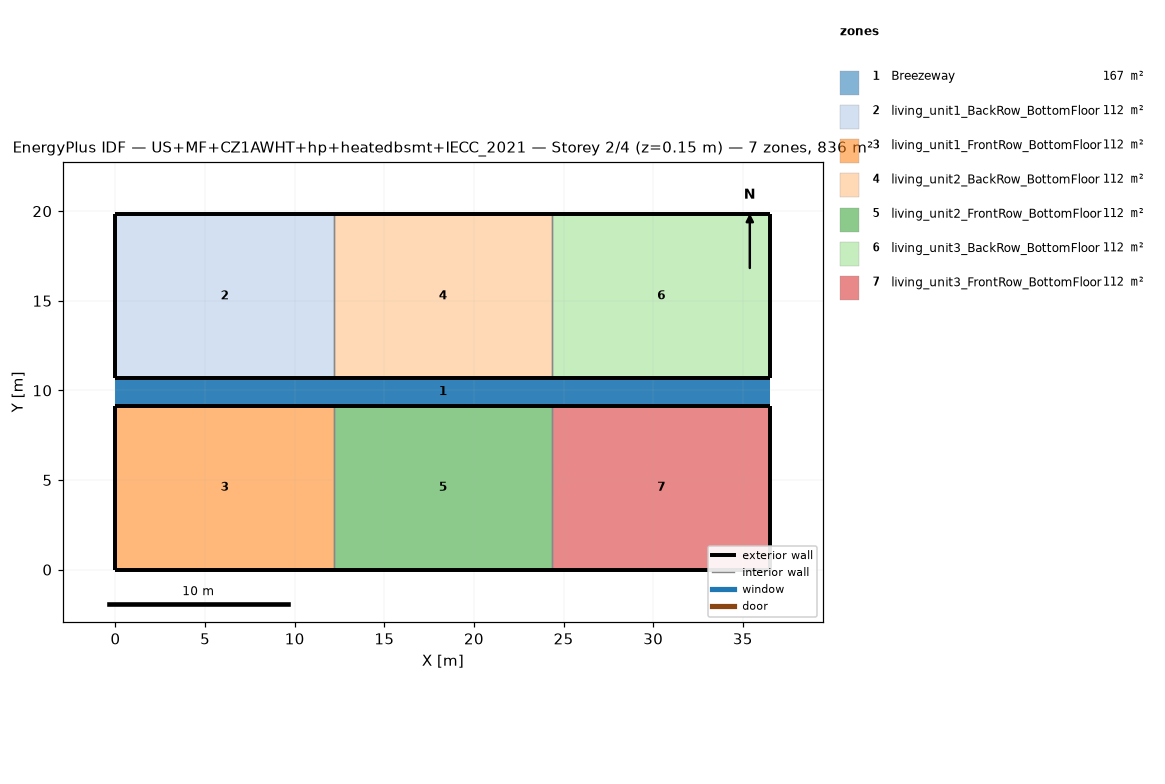
=== STOREY PLAN SPEC (per zone: floor XY polygon, exterior-wall plan segments, windows/doors) ===
zone 1: Breezeway  (167.0 m²)
  floor: (36.54, 9.16) (0.00, 9.16) (0.00, 10.68) (36.54, 10.68)
  floor: (36.54, 9.16) (0.00, 9.16) (0.00, 10.68) (36.54, 10.68)
  floor: (36.54, 9.16) (0.00, 9.16) (0.00, 10.68) (36.54, 10.68)
zone 2: living_unit1_BackRow_BottomFloor  (111.5 m²)
  floor: (12.18, 10.68) (0.00, 10.68) (0.00, 19.84) (12.18, 19.84)
  exterior wall: (0.00, 10.68) – (12.18, 10.68)  [12.2 m]
  exterior wall: (12.18, 19.84) – (0.00, 19.84)  [12.2 m]
  exterior wall: (0.00, 19.84) – (0.00, 10.68)  [9.2 m]
  interior walls: 1
zone 3: living_unit1_FrontRow_BottomFloor  (111.5 m²)
  floor: (12.18, 0.00) (0.00, 0.00) (0.00, 9.16) (12.18, 9.16)
  exterior wall: (0.00, 0.00) – (12.18, 0.00)  [12.2 m]
  exterior wall: (12.18, 9.16) – (0.00, 9.16)  [12.2 m]
  exterior wall: (0.00, 9.16) – (0.00, 0.00)  [9.2 m]
  interior walls: 1
zone 4: living_unit2_BackRow_BottomFloor  (111.5 m²)
  floor: (24.36, 10.68) (12.18, 10.68) (12.18, 19.84) (24.36, 19.84)
  exterior wall: (12.18, 10.68) – (24.36, 10.68)  [12.2 m]
  exterior wall: (24.36, 19.84) – (12.18, 19.84)  [12.2 m]
  interior walls: 2
zone 5: living_unit2_FrontRow_BottomFloor  (111.5 m²)
  floor: (24.36, 0.00) (12.18, 0.00) (12.18, 9.16) (24.36, 9.16)
  exterior wall: (12.18, 0.00) – (24.36, 0.00)  [12.2 m]
  exterior wall: (24.36, 9.16) – (12.18, 9.16)  [12.2 m]
  interior walls: 2
zone 6: living_unit3_BackRow_BottomFloor  (111.5 m²)
  floor: (36.54, 10.68) (24.36, 10.68) (24.36, 19.84) (36.54, 19.84)
  exterior wall: (24.36, 10.68) – (36.54, 10.68)  [12.2 m]
  exterior wall: (36.54, 10.68) – (36.54, 19.84)  [9.2 m]
  exterior wall: (36.54, 19.84) – (24.36, 19.84)  [12.2 m]
  interior walls: 1
zone 7: living_unit3_FrontRow_BottomFloor  (111.5 m²)
  floor: (36.54, 0.00) (24.36, 0.00) (24.36, 9.16) (36.54, 9.16)
  exterior wall: (24.36, 0.00) – (36.54, 0.00)  [12.2 m]
  exterior wall: (36.54, 0.00) – (36.54, 9.16)  [9.2 m]
  exterior wall: (36.54, 9.16) – (24.36, 9.16)  [12.2 m]
  interior walls: 1

=== DERIVED (storey summary) ===
Building: US+MF+CZ1AWHT+hp+heatedbsmt+IECC_2021
Storey: 2 of 4  (floor level z = 0.15 m)
Storey gross floor area: 836.2 m²
Zones on this storey: 7
  - Breezeway: floor 167.0 m²
  - living_unit1_BackRow_BottomFloor: floor 111.5 m²; exterior wall 33.5 m (86.9 m²); WWR 0.0%
  - living_unit1_FrontRow_BottomFloor: floor 111.5 m²; exterior wall 33.5 m (86.9 m²); WWR 0.0%
  - living_unit2_BackRow_BottomFloor: floor 111.5 m²; exterior wall 24.4 m (63.1 m²); WWR 0.0%
  - living_unit2_FrontRow_BottomFloor: floor 111.5 m²; exterior wall 24.4 m (63.1 m²); WWR 0.0%
  - living_unit3_BackRow_BottomFloor: floor 111.5 m²; exterior wall 33.5 m (86.9 m²); WWR 0.0%
  - living_unit3_FrontRow_BottomFloor: floor 111.5 m²; exterior wall 33.5 m (86.9 m²); WWR 0.0%
Zone adjacency (shared interzone walls):
  - living_unit1_BackRow_BottomFloor ↔ living_unit2_BackRow_BottomFloor
  - living_unit1_FrontRow_BottomFloor ↔ living_unit2_FrontRow_BottomFloor
  - living_unit2_BackRow_BottomFloor ↔ living_unit3_BackRow_BottomFloor
  - living_unit2_FrontRow_BottomFloor ↔ living_unit3_FrontRow_BottomFloor